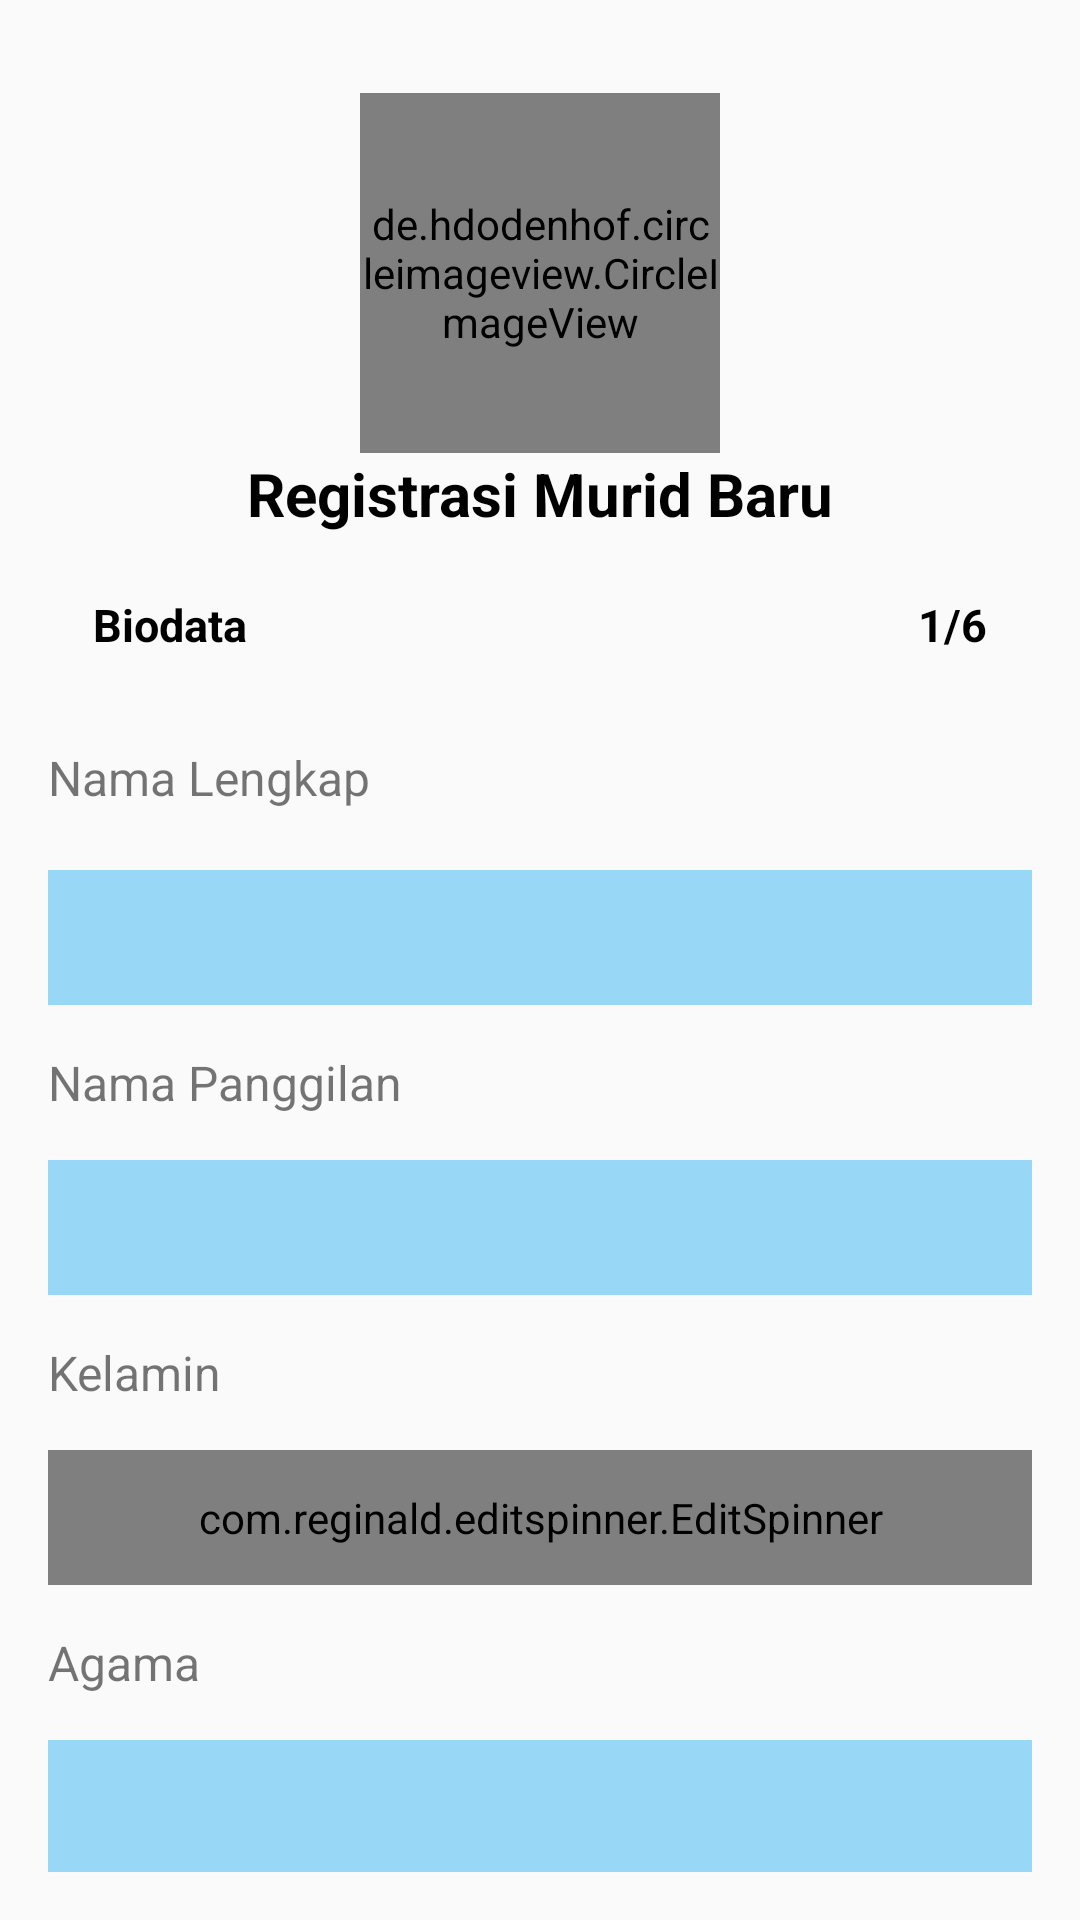

Layout XML and referenced resources for this Android screen:
<!-- AndroidManifest.xml: activity theme AppTheme.FullScreen -->
<!-- res/layout/activity_satu.xml -->
<?xml version="1.0" encoding="utf-8"?>
<LinearLayout xmlns:android="http://schemas.android.com/apk/res/android"
  xmlns:app="http://schemas.android.com/apk/res-auto"
  xmlns:tools="http://schemas.android.com/tools"
  android:layout_width="match_parent"
  android:layout_height="match_parent"
  android:orientation="vertical"
  android:padding="16dp"
  tools:context="id.kardihaekal.ppdb.ui.formdaftar.SatuActivity">



  <RelativeLayout
    android:layout_width="match_parent"
    android:layout_height="wrap_content"
    android:layout_margin="15dp">

    <de.hdodenhof.circleimageview.CircleImageView
      android:id="@+id/circleImageFragment"
      android:layout_width="120dp"
      android:layout_height="120dp"
      android:layout_alignParentTop="true"
      android:layout_centerHorizontal="true"
      android:src="@drawable/ic_ppdb"
      android:layout_gravity="center_horizontal"/>


    <TextView
      android:id="@+id/tvJudul"
      android:layout_width="match_parent"
      android:layout_height="wrap_content"
      android:layout_below="@+id/circleImageFragment"
      android:gravity="center_horizontal"
      android:text="@string/judul_fragment"
      android:textColor="@android:color/black"
      android:textSize="@dimen/text_judul"
      android:textStyle="bold"/>

    <RelativeLayout
      android:layout_width="match_parent"
      android:layout_height="wrap_content"
      android:layout_below="@id/tvJudul"
      android:layout_marginTop="20dp">
      <TextView
        android:layout_width="match_parent"
        android:layout_height="wrap_content"
        android:text="@string/biodata"
        android:textSize="@dimen/text_judul_fragment"
        android:textStyle="bold"
        android:textColor="@android:color/black" />

      <TextView
        android:textStyle="bold"
        android:layout_width="match_parent"
        android:layout_height="wrap_content"
        android:layout_marginLeft="@dimen/margin_left_page"
        android:text="@string/page"
        android:textColor="@android:color/black"
        android:textSize="@dimen/text_judul_fragment" />
    </RelativeLayout>


  </RelativeLayout>


  <ScrollView
    android:layout_width="match_parent"
    android:layout_height="wrap_content"
    android:scrollbars="none">

    <LinearLayout
      android:layout_width="match_parent"
      android:layout_height="wrap_content"
      android:orientation="vertical">

      <TextView
        android:layout_width="match_parent"
        android:layout_height="wrap_content"
        android:text="Nama Lengkap"
        android:textSize="16sp"
        android:layout_marginTop="@dimen/margin_top_edtText"/>

      <EditText
        android:id="@+id/input_nama_lengkap"
        android:layout_width="match_parent"
        android:background="@color/edtColor"
        android:layout_height="@dimen/edtText_height"
        android:inputType="textPersonName"
        android:textSize="16sp"
        app:met_floatingLabel="highlight"
        android:layout_marginTop="@dimen/margin_top_first_input"/>

      <TextView
        android:layout_width="match_parent"
        android:layout_height="wrap_content"
        android:text="Nama Panggilan"
        android:textSize="16sp"
        android:layout_marginTop="@dimen/margin_top_edtText"/>


      <EditText
        android:id="@+id/input_nama_panggilan"
        android:layout_width="match_parent"
        android:layout_height="@dimen/edtText_height"
        android:inputType="textPersonName"
        android:layout_marginTop="@dimen/margin_top_edtText"
        android:textSize="16sp"
        android:background="@color/edtColor"/>

      <TextView
        android:layout_width="match_parent"
        android:layout_height="wrap_content"
        android:text="Kelamin"
        android:textSize="16sp"
        android:layout_marginTop="@dimen/margin_top_edtText"/>

    <com.reginald.editspinner.EditSpinner
      android:id="@+id/input_kelamin"
      android:layout_width="match_parent"
      android:layout_height="@dimen/edtText_height"
      android:layout_marginTop="@dimen/margin_top_edtText"
      android:textSize="16sp"
      app:met_floatingLabel="highlight"
      android:editable="false"
      android:background="@color/edtColor"/>

      <TextView
        android:layout_width="match_parent"
        android:layout_height="wrap_content"
        android:text="Agama"
        android:textSize="16sp"
        android:layout_marginTop="@dimen/margin_top_edtText"/>

      <EditText
        android:id="@+id/input_agama"
        android:layout_width="match_parent"
        android:layout_height="@dimen/edtText_height"
        android:layout_marginTop="@dimen/margin_top_edtText"
        android:textSize="16sp"
        android:background="@color/edtColor"/>

      <TextView
        android:layout_width="match_parent"
        android:layout_height="wrap_content"
        android:text="Tempat Lahir"
        android:textSize="16sp"
        android:layout_marginTop="@dimen/margin_top_edtText"/>

      <EditText
        android:id="@+id/input_tempat_lahir"
        android:layout_width="match_parent"
        android:layout_height="@dimen/edtText_height"
        android:layout_marginTop="@dimen/margin_top_edtText"
        android:inputType="text"
        android:textSize="16sp"
        android:background="@color/edtColor"/>

      <TextView
        android:layout_width="match_parent"
        android:layout_height="wrap_content"
        android:text="Tanggal lahir"
        android:textSize="16sp"
        android:layout_marginTop="@dimen/margin_top_edtText"/>

      <EditText
        android:id="@+id/input_tanggal_lahir"
        android:layout_width="match_parent"
        android:layout_height="@dimen/edtText_height"
        android:layout_marginTop="@dimen/margin_top_edtText"
        android:inputType="text"
        android:textSize="16sp"
        android:background="@color/edtColor" />

      <Button
        android:id="@+id/button_save1"
        android:layout_width="match_parent"
        android:layout_height="wrap_content"
        android:text="selanjutnya"
        android:textAllCaps="true"
        android:textColor="@android:color/white"
        android:textSize="16sp"
        android:layout_marginTop="50dp"
        android:background="@color/colorBlue"/>

  </LinearLayout>
  </ScrollView>
</LinearLayout>
<!-- resources referenced by this layout -->
<resources>
  <color name="colorBlue">#2FB4FF</color>
  <color name="edtColor">#99D7F7</color>
  <dimen name="edtText_height">45dp</dimen>
  <dimen name="margin_left_page">275dp</dimen>
  <dimen name="margin_top_edtText">15dp</dimen>
  <dimen name="margin_top_first_input">20dp</dimen>
  <dimen name="text_judul">20dp</dimen>
  <dimen name="text_judul_fragment">15dp</dimen>
  <!-- drawable ic_ppdb: png bitmap (drawable, 12556 bytes) -->
  <string name="biodata">Biodata</string>
  <string name="judul_fragment">Registrasi Murid Baru</string>
  <string name="page">1/6</string>
  <style name="AppTheme.FullScreen">
          <item name="windowActionBar">false</item>
          <item name="windowNoTitle">true</item>
          <item name="android:windowFullscreen">true</item>
          <item name="android:windowContentOverlay">@null</item>
      </style>
</resources>
